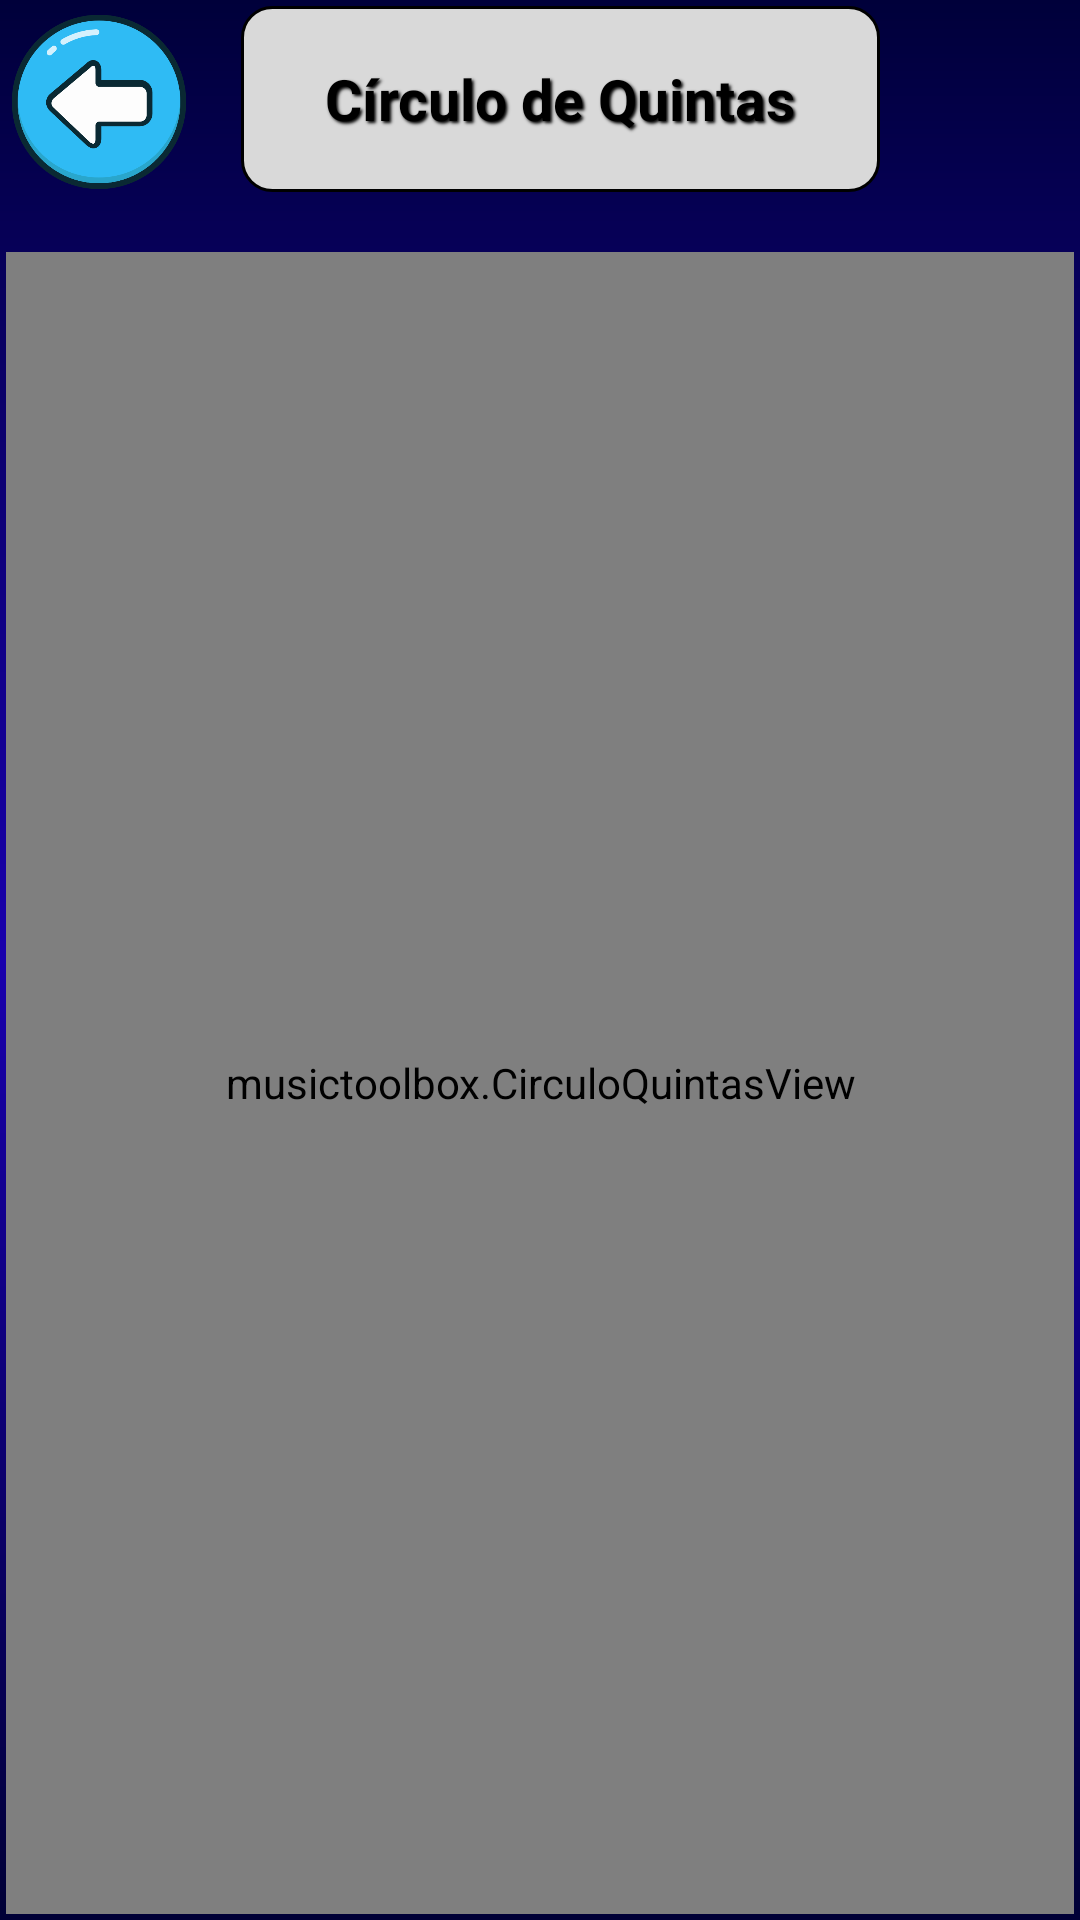

Produce the Android XML layout that renders to this screen, including the resource entries it uses.
<!-- AndroidManifest.xml: application theme Theme.MusicToolboxApp -->
<!-- res/layout/activity_circulo_quintas.xml -->
<?xml version="1.0" encoding="utf-8"?>
<LinearLayout xmlns:android="http://schemas.android.com/apk/res/android"
    android:layout_width="match_parent"
    android:layout_height="match_parent"
    android:background="@drawable/background_main_gradient"
    android:orientation="vertical"
    android:padding="2dp">

    
    <LinearLayout
        android:layout_width="match_parent"
        android:layout_height="wrap_content"
        android:orientation="horizontal"
        android:gravity="center_vertical"
        android:layout_marginBottom="20dp">

        <ImageButton
            android:id="@+id/btn_back"
            android:layout_width="62dp"
            android:layout_height="62dp"
            android:src="@drawable/arrow_regresar"
            android:background="@android:color/transparent"
            android:scaleType="fitCenter" />

        <View
            android:layout_width="0dp"
            android:layout_height="1dp"
            android:layout_weight="1" />

        <TextView
            android:layout_width="213dp"
            android:layout_height="62dp"
            android:background="@drawable/gradiente_acordes"
            android:gravity="center"
            android:shadowColor="#000000"
            android:shadowDx="2"
            android:shadowDy="2"
            android:shadowRadius="2"
            android:text="Círculo de Quintas"
            android:textColor="#000000"
            android:textSize="19sp"
            android:textStyle="bold" />

        <View
            android:layout_width="0dp"
            android:layout_height="1dp"
            android:layout_weight="1" />

        <View
            android:layout_width="48dp"
            android:layout_height="48dp" />

    </LinearLayout>

    
    <musictoolbox.CirculoQuintasView
        android:id="@+id/circulo_quintas_view"
        android:layout_width="match_parent"
        android:layout_height="0dp"
        android:layout_weight="1" />

</LinearLayout>
<!-- resources referenced by this layout -->
<resources>
  <!-- drawable arrow_regresar: webp bitmap (drawable, 15954 bytes) -->
  <!-- drawable background_main_gradient (drawable) -->
  <?xml version="1.0" encoding="utf-8"?>
  <shape xmlns:android="http://schemas.android.com/apk/res/android">
      <gradient
          android:type="linear"
          android:angle="90"
          android:startColor="#000036"
          android:centerColor="#1900ad"
          android:endColor="#00003a"
          android:centerY="0.5" />
  </shape>
  <!-- drawable gradiente_acordes (drawable) -->
  <?xml version="1.0" encoding="utf-8"?>
  <shape xmlns:android="http://schemas.android.com/apk/res/android">
      <solid android:color="#D9D9D9" />
      <stroke
          android:width="1dp"
          android:color="#000000" />
      <corners android:radius="10dp" />
  </shape>
  <style name="Theme.MusicToolboxApp" parent="Base.Theme.MusicToolboxApp" />
  <style name="Base.Theme.MusicToolboxApp" parent="Theme.Material3.DayNight.NoActionBar">
          
          
      </style>
</resources>
